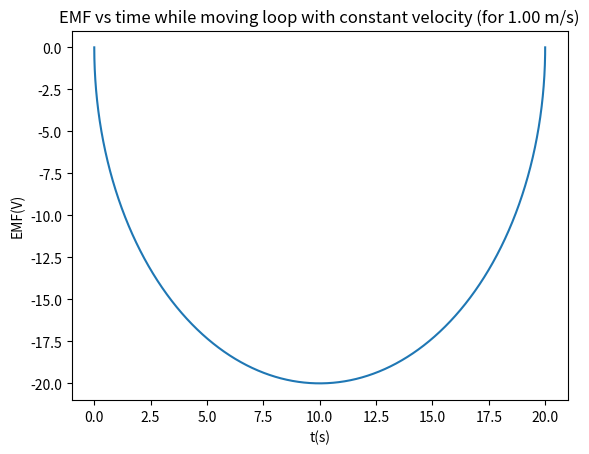

Generate this figure with matplotlib:
# graph of emf vs time while moving loop with constant velocityaa

import matplotlib.pyplot as plt
from math import sqrt

B = 1.0 # T
R = 10.0 # m
v = 1.0 # m/s

dt = 0.0001  # s
t = 0.0

dx = v * dt
dp = 0

# circle O(0,0), and R

# inital position
x = -R

earray = []
tarray = []

def darea():
    global x
    y1 = sqrt(R**2 - x**2)
    y2 = -sqrt(R**2 - x**2)

    return dx * (y1-y2)

def countEMF():
    global B
    
    dp = darea() * B
    return -(dp/dt)

def main():
    global x, R, e, t, dt, dx
    while(x < R):
        earray.append(countEMF())
        tarray.append(t)

        t += dt
        x += dx
    plt.plot(tarray,earray)
    plt.title('EMF vs time while moving loop with constant velocity (for %.2f m/s)' % v)
    plt.xlabel('t(s)')
    plt.ylabel('EMF(V)')
    plt.show()

main()    